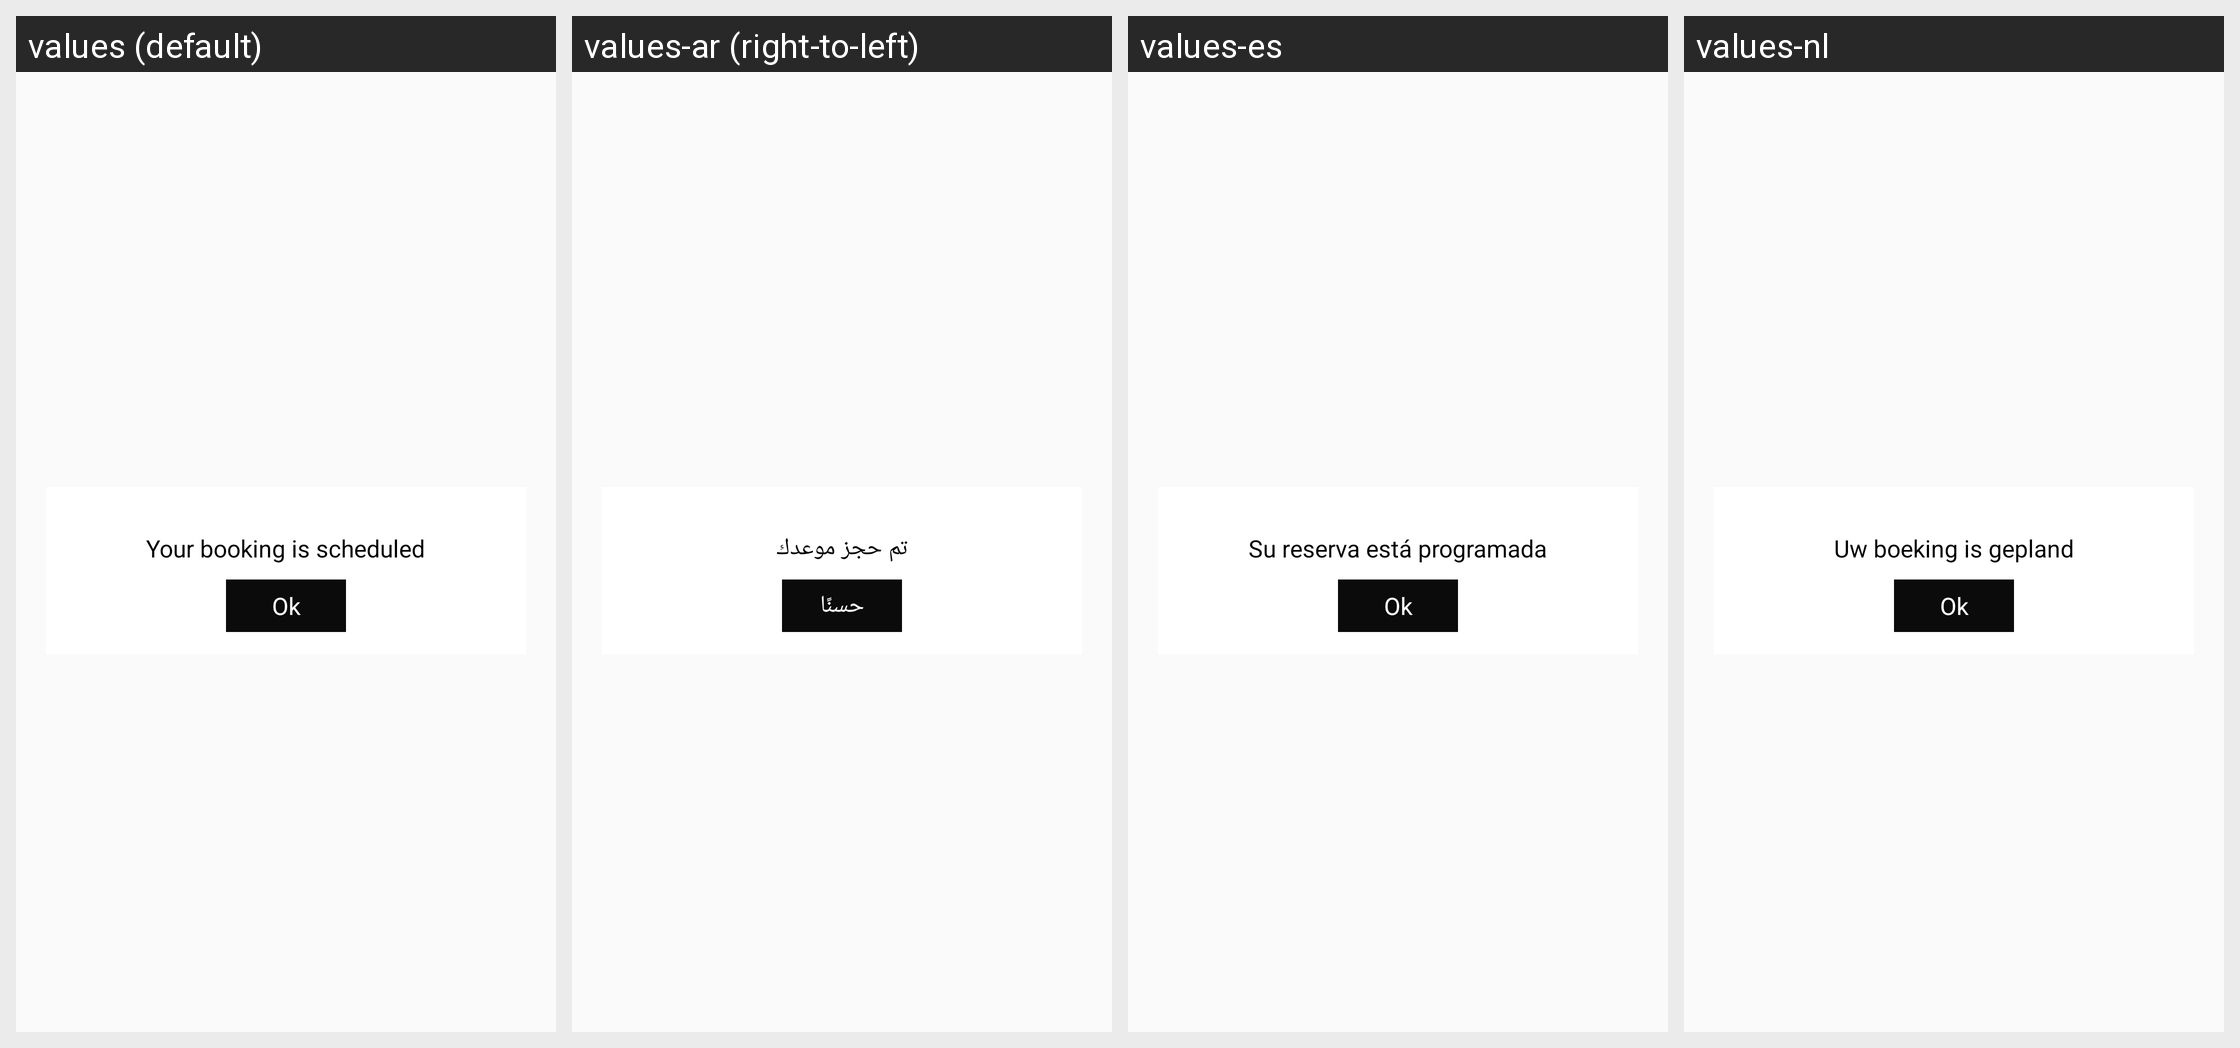

Locale-by-locale string values for the Android screen shown in this grid:
Android screen res/layout/letterbook_confirmlay.xml rendered under 4 locales, left to right: values (default), values-ar (right-to-left), values-es, values-nl. Device: Nexus 5 (rendered at 1080×1920; each locale shown at half size, 540×960, under a caption strip naming it); theme AppTheme.
Other locales in the repository, not shown: values-en.
Strings drawn on this screen, with the default value and each locale's value (text and hints the layout hard-codes, and strings that could not be matched under every locale, appear in the picture but are not listed):

rideschedule
  values: Your booking is scheduled
  values-ar: تم حجز موعدك
  values-es: Su reserva está programada
  values-nl: Uw boeking is gepland

ok
  values: Ok
  values-ar: حسنًا
  values-es: Ok
  values-nl: Ok
